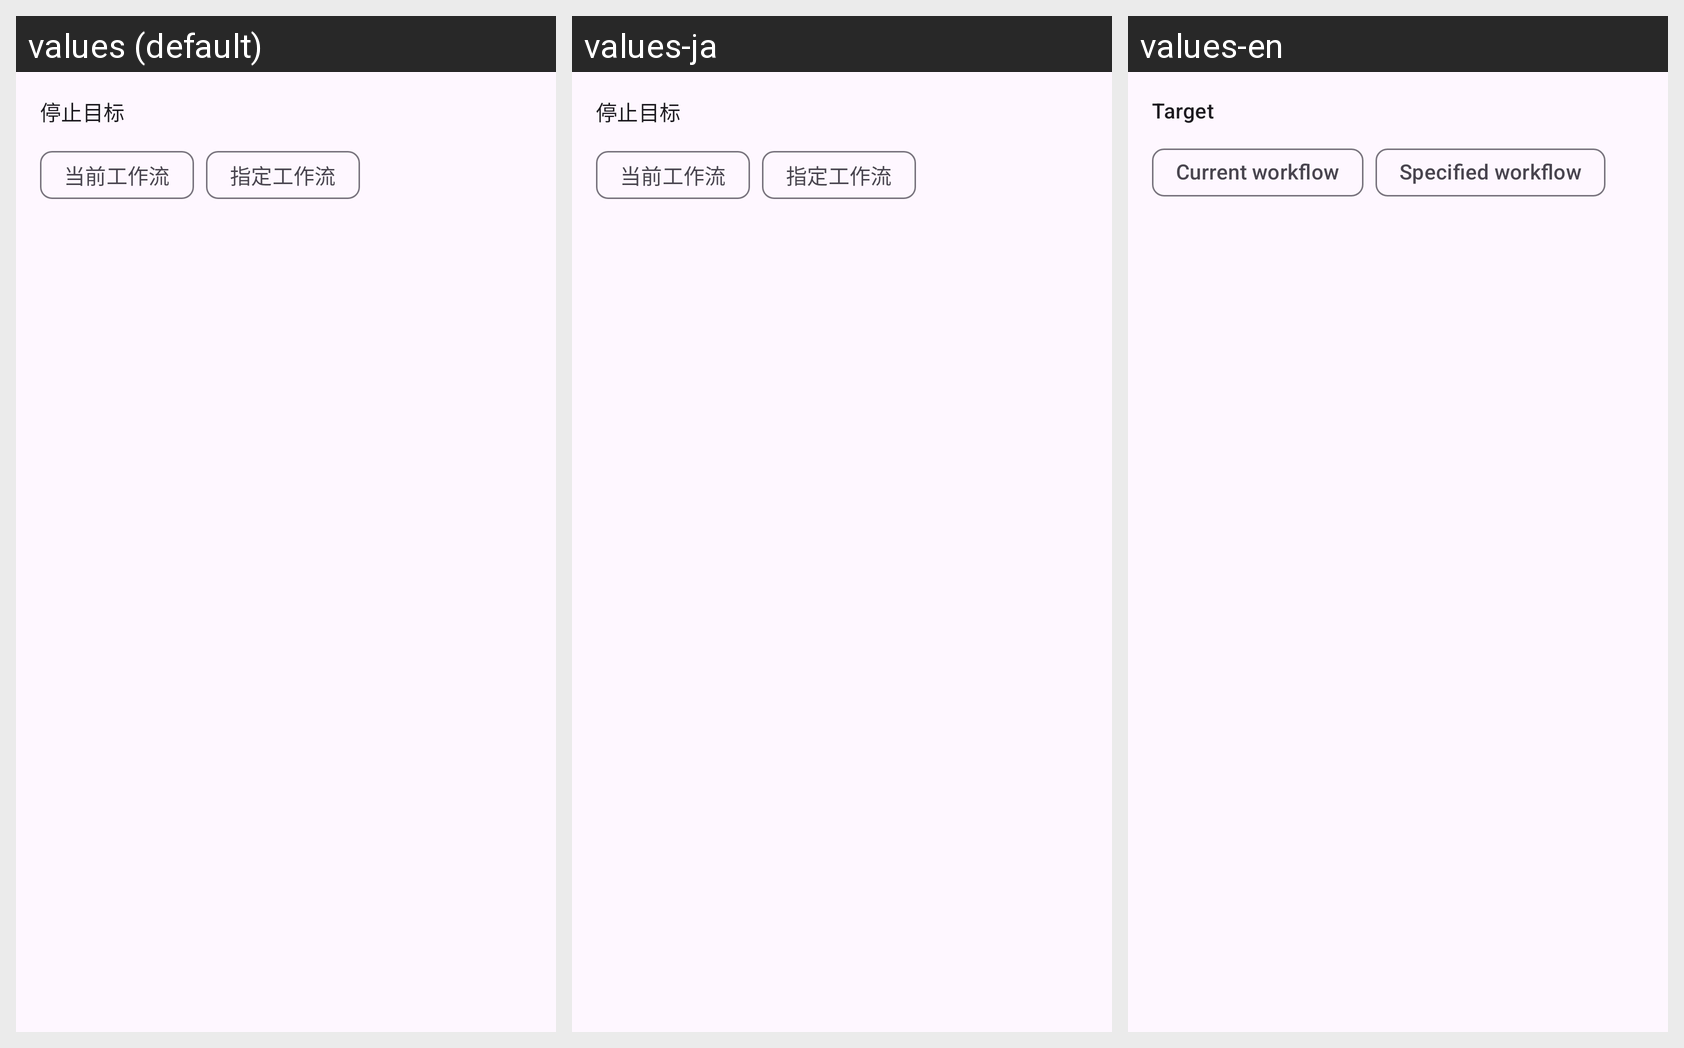

For this localized Android screen grid, give each drawn string resource with its value in every locale shown.
Android screen res/layout/partial_stop_workflow_editor.xml rendered under 3 locales, left to right: values (default), values-ja, values-en. Device: Nexus 5 (rendered at 1080×1920; each locale shown at half size, 540×960, under a caption strip naming it); theme Theme.vFlow.
Strings drawn on this screen, with the default value and each locale's value (text and hints the layout hard-codes, and strings that could not be matched under every locale, appear in the picture but are not listed):

param_vflow_logic_stop_workflow_target_name
  values: 停止目标
  values-ja: 停止目标  [not translated; the default value is used]
  values-en: Target

option_vflow_logic_stop_workflow_target_current
  values: 当前工作流
  values-ja: 当前工作流  [not translated; the default value is used]
  values-en: Current workflow

option_vflow_logic_stop_workflow_target_other
  values: 指定工作流
  values-ja: 指定工作流  [not translated; the default value is used]
  values-en: Specified workflow
